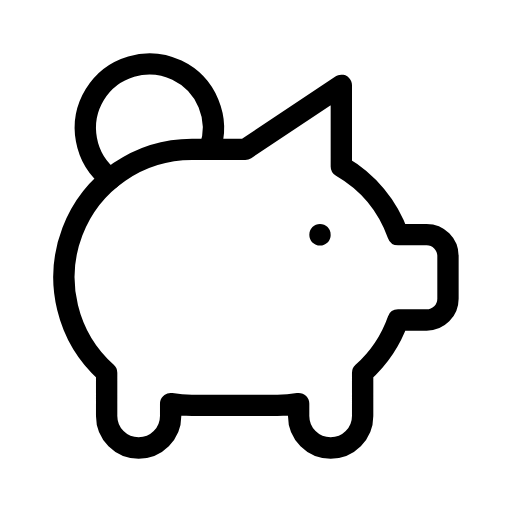
t = 0.00 s
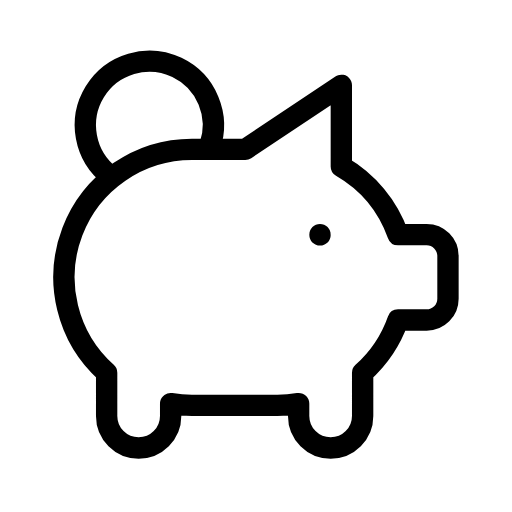
t = 0.25 s
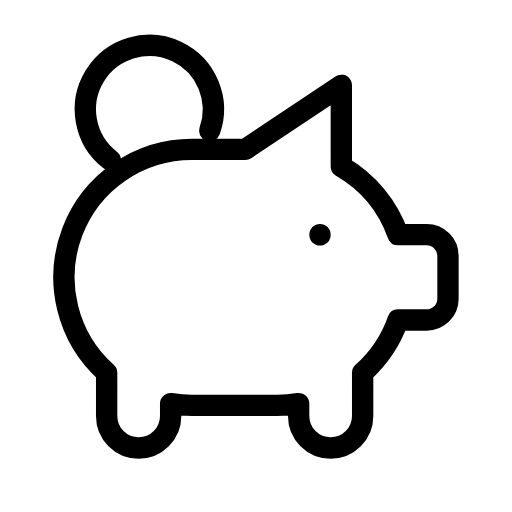
t = 0.75 s
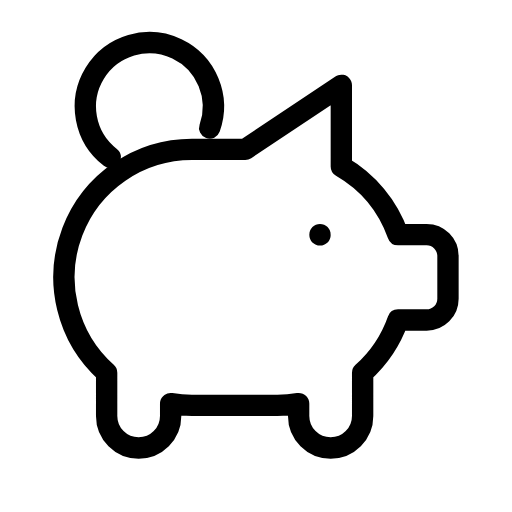
t = 1.00 s
t = 1.25 s: frame unchanged from t = 0.75 s, image omitted
t = 1.75 s: frame unchanged from t = 0.25 s, image omitted

The animated SVG that drew these frames (rendered in a browser with its animation timeline set to each time). Animation: 1 SMIL element (animateTransform=1); one cycle of 2.00 s, repeats indefinitely.

<svg xmlns="http://www.w3.org/2000/svg" width="24" height="24" viewBox="0 0 24 24" fill="none" stroke="currentColor"
     stroke-width="1" stroke-linecap="round" stroke-linejoin="round"
     class="icon icon-tabler icons-tabler-animated icon-tabler-pig-money">
    <path stroke="none" d="M0 0h24v24H0z" fill="none"/>
    <path d="M15 11v.01"/>
    <path d="M16 4v3.803a6.019 6.019 0 0 1 2.658 3.197h1.341a1 1 0 0 1 1 1v2a1 1 0 0 1 -1 1h-1.342c-.336 .95 -.907 1.8 -1.658 2.473v2.027a1.5 1.5 0 0 1 -3 0v-.583a6.04 6.04 0 0 1 -1 .083h-4a6.04 6.04 0 0 1 -1 -.083v.583a1.5 1.5 0 0 1 -3 0v-2l0 -.027a6 6 0 0 1 4 -10.473h2.5l4.5 -3"/>
    <g>
        <animateTransform attributeName="transform" type="translate" values="0 0;0 -1;0 0" dur="2s" repeatCount="indefinite" keyTimes="0;0.5;1" calcMode="spline" keySplines="0.42 0 0.58 1;0.42 0 0.58 1"/>
        <path d="M5.173 8.378a3 3 0 1 1 4.656 -1.377"/>
    </g>
</svg>
